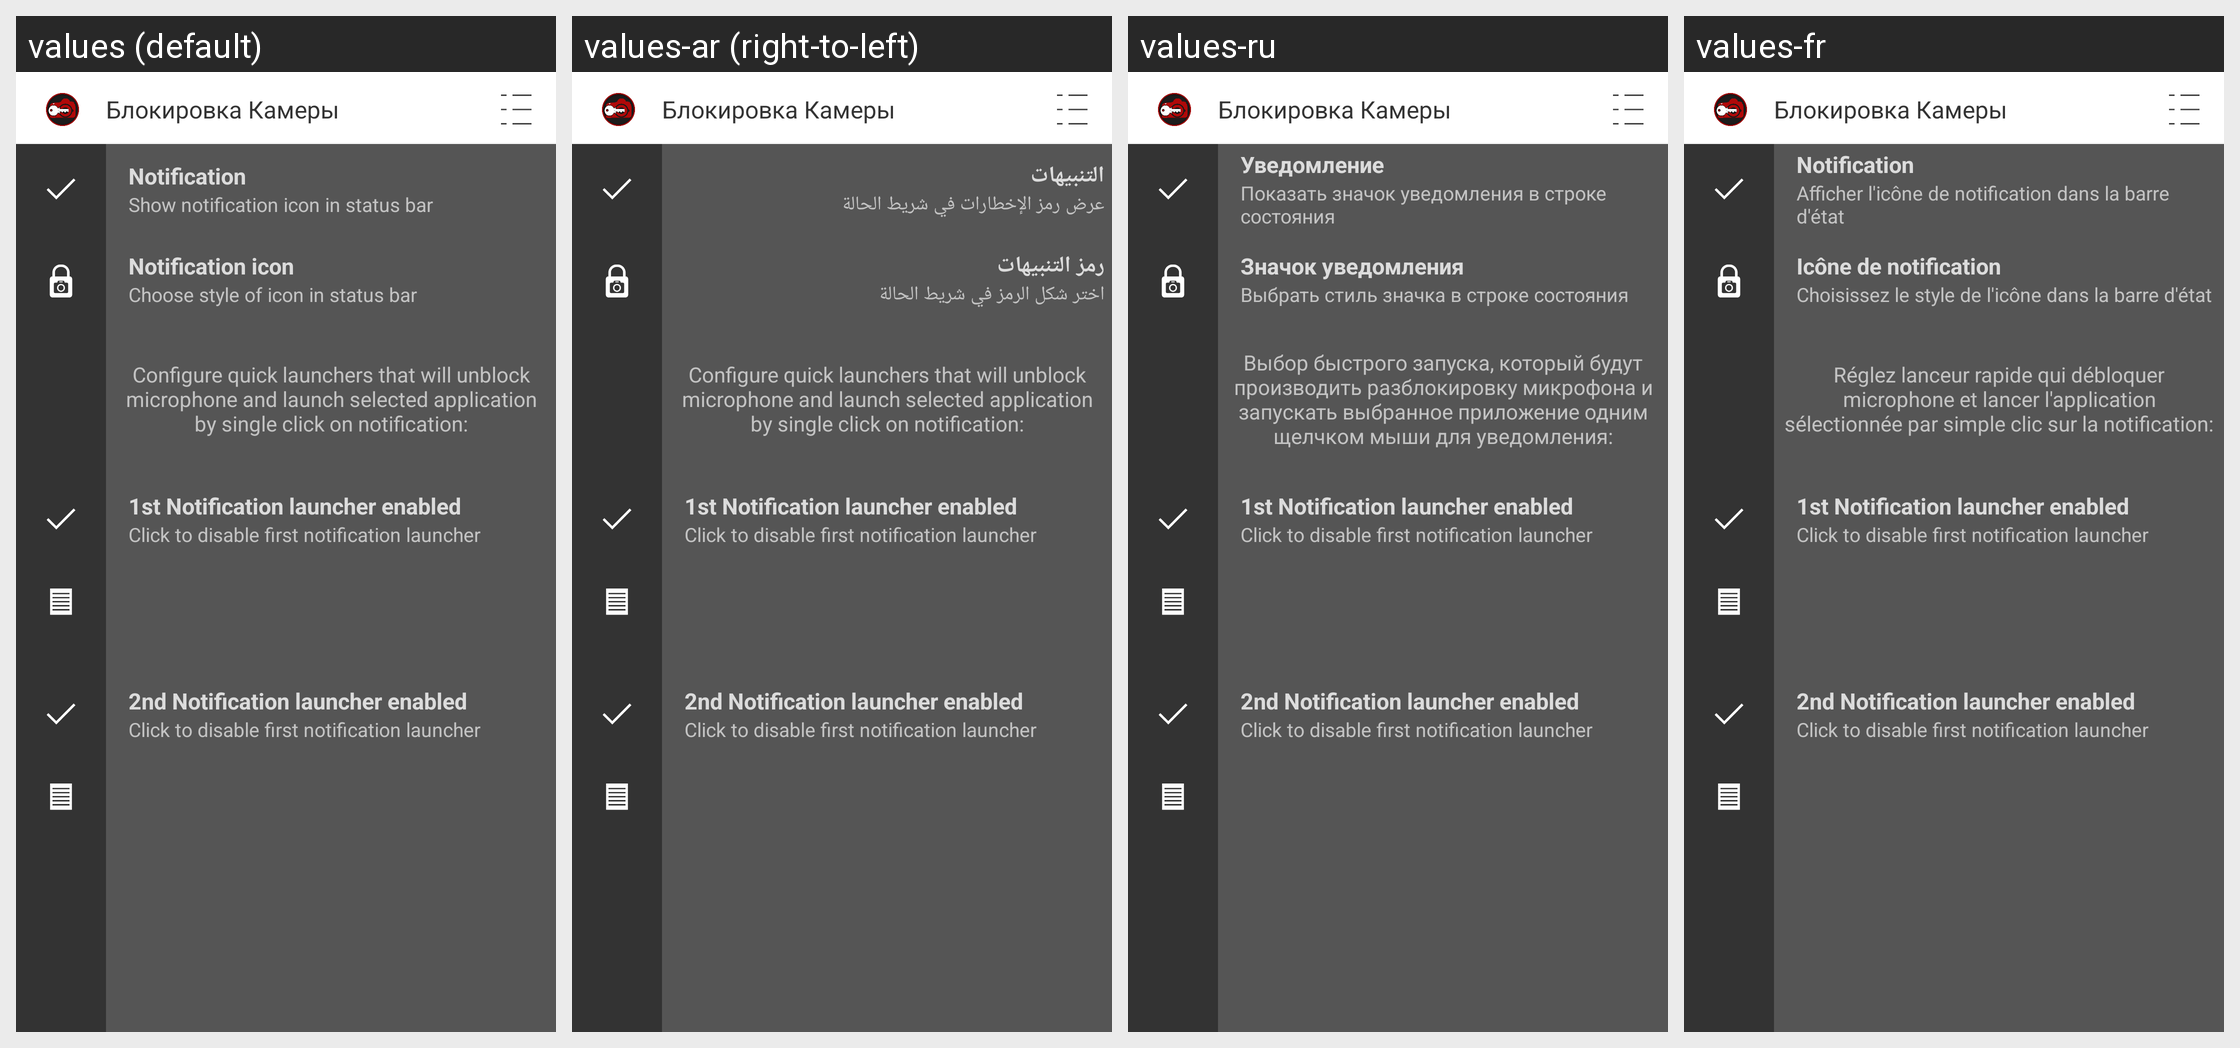

Locale-by-locale string values for the Android screen shown in this grid:
Android screen res/layout/notification_config_black.xml rendered under 4 locales, left to right: values (default), values-ar (right-to-left), values-ru, values-fr. Device: Nexus 5 (rendered at 1080×1920; each locale shown at half size, 540×960, under a caption strip naming it); theme AppTheme.
Other locales in the repository, not shown: values-cs, values-de, values-es, values-pt, values-sk, values-zh.
Strings drawn on this screen, with the default value and each locale's value (text and hints the layout hard-codes, and strings that could not be matched under every locale, appear in the picture but are not listed):

notification
  values: Notification
  values-ar: التنبيهات
  values-ru: Уведомление
  values-fr: Notification

notificationInStatusBarShow
  values: Show notification icon in status bar
  values-ar: عرض رمز الإخطارات في شريط الحالة
  values-ru: Показать значок уведомления в строке состояния
  values-fr: Afficher l'icône de notification dans la barre d'état

notificationIcon
  values: Notification icon
  values-ar: رمز التنبيهات
  values-ru: Значок уведомления
  values-fr: Icône de notification

choseStyleOfIconInStatusBar
  values: Choose style of icon in status bar
  values-ar: اختر شكل الرمز في شريط الحالة
  values-ru: Выбрать стиль значка в строке состояния
  values-fr: Choisissez le style de l'icône dans la barre d'état

notificationSelectQuickLauncherText
  values: Configure quick launchers that will unblock microphone and launch selected application by single click on notification:
  values-ar: Configure quick launchers that will unblock microphone and launch selected application by single click on notification:  [not translated; the default value is used]
  values-ru: Выбор быстрого запуска, который будут производить разблокировку микрофона и запускать выбранное приложение одним щелчком мыши для уведомления:
  values-fr: Réglez lanceur rapide qui débloquer microphone et lancer l'application sélectionnée par simple clic sur la notification:

app_name
  values: Блокировка Камеры
  values-ar: Блокировка Камеры  [not translated; the default value is used]
  values-ru: Блокировка Камеры  [not translated; the default value is used]
  values-fr: Блокировка Камеры  [not translated; the default value is used]
